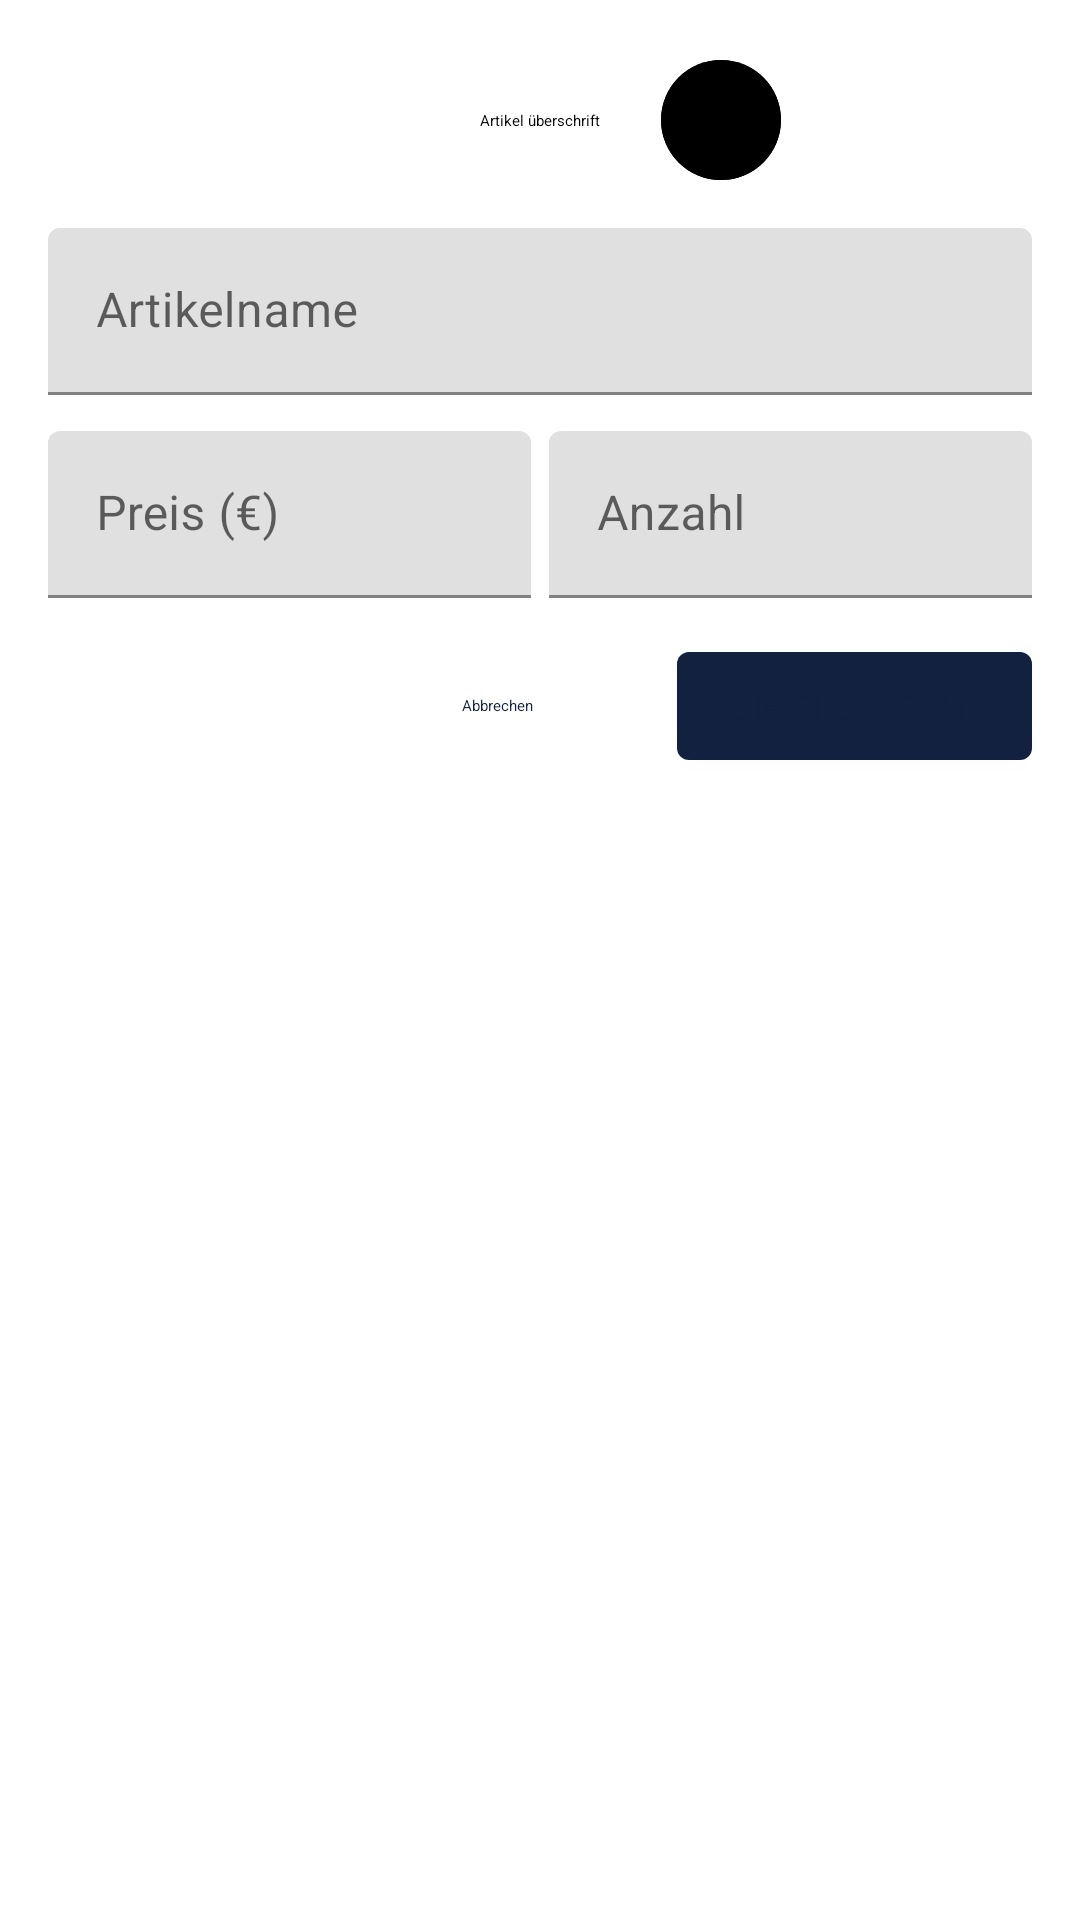

Reconstruct the res/layout file that produces this screen, plus the resources it refers to.
<!-- AndroidManifest.xml: application theme Theme.FiBo -->
<!-- res/layout/adding_fragment_dialog.xml -->
<?xml version="1.0" encoding="utf-8"?>
<androidx.constraintlayout.widget.ConstraintLayout xmlns:android="http://schemas.android.com/apk/res/android"
    xmlns:app="http://schemas.android.com/apk/res-auto"
    android:id="@+id/adding_fragment_dialog_container"
    android:layout_width="match_parent"
    android:layout_height="wrap_content">

    <androidx.constraintlayout.widget.ConstraintLayout
        android:id="@+id/adding_fragment_dialog_heading_layout"
        android:layout_width="match_parent"
        android:layout_height="wrap_content"
        android:layout_marginTop="16dp"
        app:layout_constraintEnd_toEndOf="parent"
        app:layout_constraintStart_toStartOf="parent"
        app:layout_constraintTop_toTopOf="parent">

        <TextView
            style="@style/MaterialAlertDialog.Material3.Title.Text"
            android:id="@+id/adding_fragment_dialog_heading_text"
            android:layout_width="wrap_content"
            android:layout_height="wrap_content"
            android:text="@string/adding_fragment_dialog_heading_placeholder"
            app:layout_constraintBottom_toBottomOf="parent"
            app:layout_constraintEnd_toEndOf="parent"
            app:layout_constraintStart_toStartOf="parent"
            app:layout_constraintTop_toTopOf="parent" />

        <com.google.android.material.button.MaterialButton
            android:id="@+id/adding_fragment_dialog_heading_delete_button"
            style="@style/Widget.Material3.Button.IconButton.Filled.Tonal"
            android:layout_width="48dp"
            android:layout_height="48dp"
            android:layout_marginStart="16dp"
            android:backgroundTint="@color/md_theme_light_errorContainer"
            android:contentDescription="@string/delete_item_button_description"
            app:icon="@drawable/delete_icon"
            app:iconTint="@color/md_theme_light_error"
            app:layout_constraintBottom_toBottomOf="parent"
            app:layout_constraintStart_toEndOf="@id/adding_fragment_dialog_heading_text"
            app:layout_constraintTop_toTopOf="parent" />
    </androidx.constraintlayout.widget.ConstraintLayout>

    <LinearLayout
        android:layout_width="match_parent"
        android:layout_height="wrap_content"
        android:layout_marginStart="16dp"
        android:layout_marginEnd="16dp"
        android:divider="@drawable/adding_fragment_dialog_divider"
        android:orientation="vertical"
        android:paddingTop="12dp"
        android:paddingBottom="12dp"
        android:showDividers="middle"
        app:layout_constraintEnd_toEndOf="parent"
        app:layout_constraintStart_toStartOf="parent"
        app:layout_constraintTop_toBottomOf="@id/adding_fragment_dialog_heading_layout">

        <com.google.android.material.textfield.TextInputLayout
            android:id="@+id/adding_fragment_dialog_item_name_layout"
            android:layout_width="match_parent"
            android:layout_height="wrap_content">

            <com.google.android.material.textfield.TextInputEditText
                android:id="@+id/adding_fragment_dialog_item_name"
                android:layout_width="match_parent"
                android:layout_height="wrap_content"
                android:hint="@string/item_name_hint" />
        </com.google.android.material.textfield.TextInputLayout>

        <LinearLayout
            android:layout_width="match_parent"
            android:layout_height="wrap_content">


            <com.google.android.material.textfield.TextInputLayout
                android:id="@+id/adding_fragment_dialog_item_price_layout"
                android:layout_width="match_parent"
                android:layout_height="wrap_content"
                android:layout_weight="1">

                <com.google.android.material.textfield.TextInputEditText
                    android:id="@+id/adding_fragment_dialog_item_price"
                    android:inputType="numberDecimal"
                    android:layout_width="match_parent"
                    android:layout_height="wrap_content"
                    android:hint="@string/item_price_hint" />
            </com.google.android.material.textfield.TextInputLayout>

            <Space
                android:layout_width="6dp"
                android:layout_height="0dp" />

            <com.google.android.material.textfield.TextInputLayout
                android:id="@+id/adding_fragment_dialog_item_amount_layout"
                android:layout_width="match_parent"
                android:layout_height="wrap_content"
                android:layout_weight="1">

                <com.google.android.material.textfield.TextInputEditText
                    android:id="@+id/adding_fragment_dialog_item_amount"
                    android:inputType="numberDecimal"
                    android:layout_width="match_parent"
                    android:layout_height="wrap_content"
                    android:hint="@string/item_amount_hint" />
            </com.google.android.material.textfield.TextInputLayout>
        </LinearLayout>

        <androidx.constraintlayout.widget.ConstraintLayout
            android:layout_width="wrap_content"
            android:layout_height="wrap_content"
            android:layout_gravity="end">

            <com.google.android.material.button.MaterialButton
                android:id="@+id/adding_fragment_dialog_cancel_button"
                style="@style/Widget.Material3.Button.TextButton"
                android:layout_width="wrap_content"
                android:layout_height="wrap_content"
                android:layout_marginEnd="16dp"
                android:text="@string/cancel_button"
                app:layout_constraintBottom_toBottomOf="parent"
                app:layout_constraintEnd_toStartOf="@id/adding_fragment_dialog_save_button"
                app:layout_constraintTop_toTopOf="parent" />

            <com.google.android.material.button.MaterialButton
                android:id="@+id/adding_fragment_dialog_save_button"
                android:layout_width="wrap_content"
                android:layout_height="wrap_content"
                android:text="@string/saveButton"
                app:layout_constraintBottom_toBottomOf="parent"
                app:layout_constraintEnd_toEndOf="parent"
                app:layout_constraintTop_toTopOf="parent" />
        </androidx.constraintlayout.widget.ConstraintLayout>
    </LinearLayout>
</androidx.constraintlayout.widget.ConstraintLayout>
<!-- resources referenced by this layout -->
<resources>
  <!-- drawable adding_fragment_dialog_divider (drawable) -->
  <?xml version="1.0" encoding="utf-8"?>
  <shape xmlns:android="http://schemas.android.com/apk/res/android">
      <size
          android:width="0dp"
          android:height="12dp" />
  </shape>
  <!-- drawable delete_icon (drawable) -->
  <vector xmlns:android="http://schemas.android.com/apk/res/android"
      android:width="48dp"
      android:height="48dp"
      android:viewportWidth="960"
      android:viewportHeight="960">
      <path
          android:fillColor="@color/md_theme_light_error"
          android:pathData="M261,840Q236.25,840 218.63,822.38Q201,804.75 201,780L201,210L160,210L160,150L348,150L348,120L612,120L612,150L800,150L800,210L759,210L759,780Q759,804 741,822Q723,840 699,840L261,840ZM699,210L261,210L261,780Q261,780 261,780Q261,780 261,780L699,780Q699,780 699,780Q699,780 699,780L699,210ZM367,694L427,694L427,295L367,295L367,694ZM533,694L593,694L593,295L533,295L533,694ZM261,210L261,210L261,780Q261,780 261,780Q261,780 261,780L261,780Q261,780 261,780Q261,780 261,780L261,210Z" />
  
  </vector>
  <string name="adding_fragment_dialog_heading_placeholder">Artikel überschrift</string>
  <string name="cancel_button">Abbrechen</string>
  <string name="delete_item_button_description">Artikel entfernen</string>
  <string name="item_amount_hint">Anzahl</string>
  <string name="item_name_hint">Artikelname</string>
  <string name="item_price_hint">Preis (€)</string>
  <string name="saveButton">Speichern</string>
  <style name="Theme.FiBo" parent="Theme.Material3.DayNight">
          
          <item name="colorPrimary">#D4E3FF</item>
          <item name="colorPrimaryVariant">#1E92EA</item>
          <item name="colorOnPrimary">@color/white</item>
          
          <item name="colorSecondary">@color/teal_200</item>
          <item name="colorSecondaryVariant">@color/teal_700</item>
          <item name="colorOnSecondary">@color/black</item>
          
          
          
      </style>
  <color name="white">#FFFFFFFF</color>
  <color name="teal_200">#FF03DAC5</color>
  <color name="teal_700">#FF018786</color>
  <color name="black">#12213F</color>
</resources>
